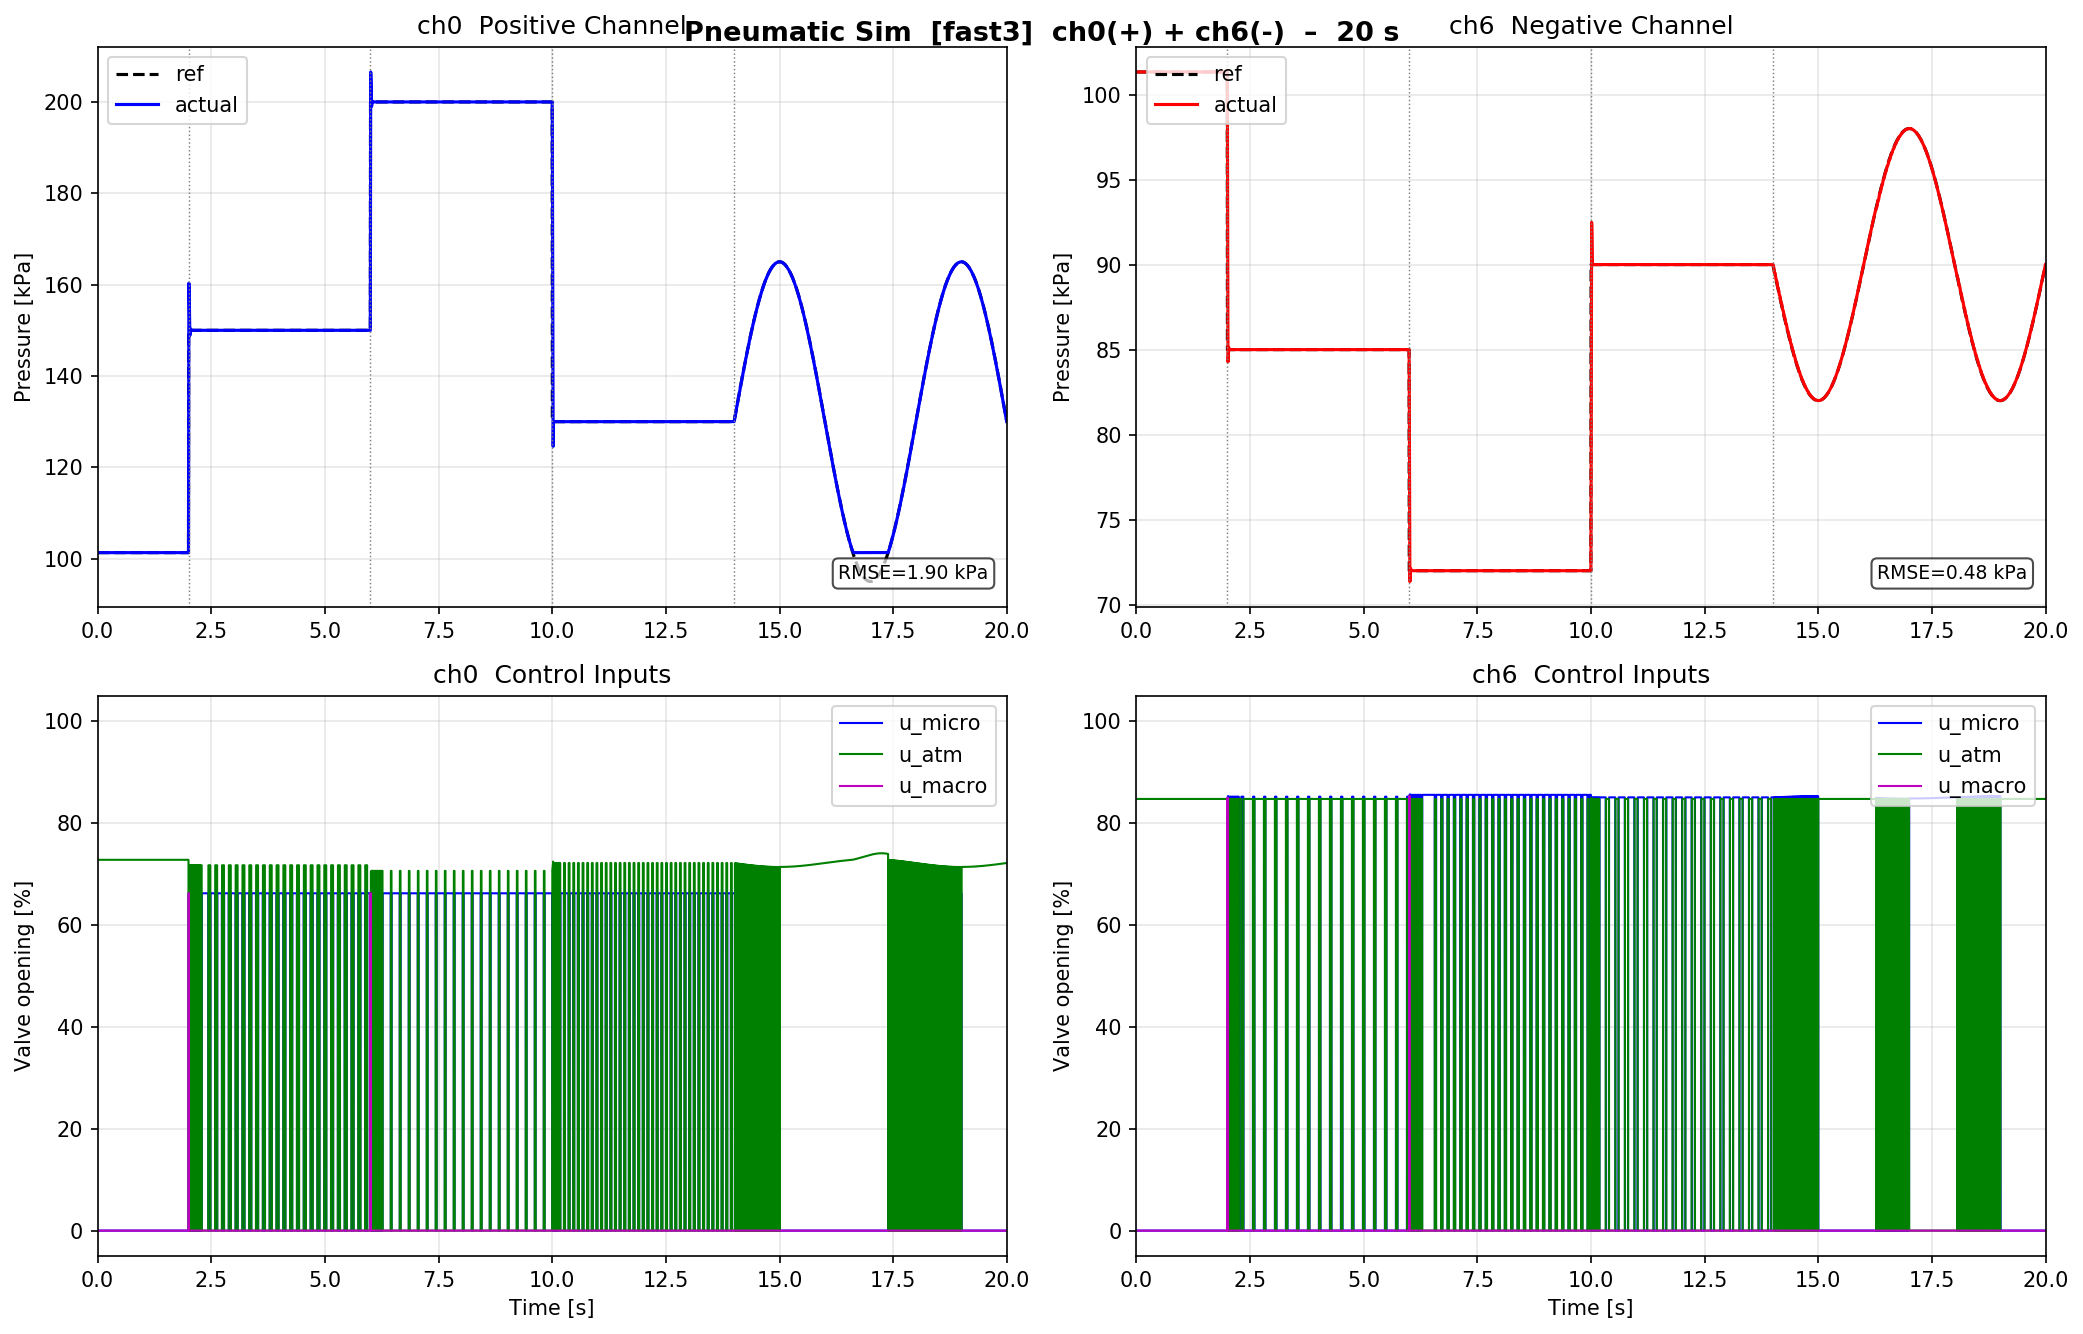

The data file committed next to this chart (first rows):
t_s, ref_pos_kPa, P_pos_kPa, ref_neg_kPa, P_neg_kPa, u_mi_pos, u_ma_pos, u_at_pos, u_mi_neg, u_ma_neg, u_at_neg
0.0000, 101.3, 101.3, 101.3, 101.3, 0.00, 0.00, 72.77, 0.00, 0.00, 84.71
0.0020, 101.3, 101.3, 101.3, 101.3, 0.00, 0.00, 72.77, 0.00, 0.00, 84.71
0.0040, 101.3, 101.3, 101.3, 101.3, 0.00, 0.00, 72.77, 0.00, 0.00, 84.71
0.0060, 101.3, 101.3, 101.3, 101.3, 0.00, 0.00, 72.77, 0.00, 0.00, 84.71
0.0080, 101.3, 101.3, 101.3, 101.3, 0.00, 0.00, 72.77, 0.00, 0.00, 84.71
0.0100, 101.3, 101.3, 101.3, 101.3, 0.00, 0.00, 72.77, 0.00, 0.00, 84.71
0.0120, 101.3, 101.3, 101.3, 101.3, 0.00, 0.00, 72.77, 0.00, 0.00, 84.71
0.0140, 101.3, 101.3, 101.3, 101.3, 0.00, 0.00, 72.77, 0.00, 0.00, 84.71
0.0160, 101.3, 101.3, 101.3, 101.3, 0.00, 0.00, 72.77, 0.00, 0.00, 84.71
0.0180, 101.3, 101.3, 101.3, 101.3, 0.00, 0.00, 72.77, 0.00, 0.00, 84.71
0.0200, 101.3, 101.3, 101.3, 101.3, 0.00, 0.00, 72.77, 0.00, 0.00, 84.71
0.0220, 101.3, 101.3, 101.3, 101.3, 0.00, 0.00, 72.77, 0.00, 0.00, 84.71
0.0240, 101.3, 101.3, 101.3, 101.3, 0.00, 0.00, 72.77, 0.00, 0.00, 84.71
0.0260, 101.3, 101.3, 101.3, 101.3, 0.00, 0.00, 72.77, 0.00, 0.00, 84.71
0.0280, 101.3, 101.3, 101.3, 101.3, 0.00, 0.00, 72.77, 0.00, 0.00, 84.71
0.0300, 101.3, 101.3, 101.3, 101.3, 0.00, 0.00, 72.77, 0.00, 0.00, 84.71
0.0320, 101.3, 101.3, 101.3, 101.3, 0.00, 0.00, 72.77, 0.00, 0.00, 84.71
0.0340, 101.3, 101.3, 101.3, 101.3, 0.00, 0.00, 72.77, 0.00, 0.00, 84.71
0.0360, 101.3, 101.3, 101.3, 101.3, 0.00, 0.00, 72.77, 0.00, 0.00, 84.71
0.0380, 101.3, 101.3, 101.3, 101.3, 0.00, 0.00, 72.77, 0.00, 0.00, 84.71
0.0400, 101.3, 101.3, 101.3, 101.3, 0.00, 0.00, 72.77, 0.00, 0.00, 84.71
0.0420, 101.3, 101.3, 101.3, 101.3, 0.00, 0.00, 72.77, 0.00, 0.00, 84.71
0.0440, 101.3, 101.3, 101.3, 101.3, 0.00, 0.00, 72.77, 0.00, 0.00, 84.71
0.0460, 101.3, 101.3, 101.3, 101.3, 0.00, 0.00, 72.77, 0.00, 0.00, 84.71
0.0480, 101.3, 101.3, 101.3, 101.3, 0.00, 0.00, 72.77, 0.00, 0.00, 84.71
0.0500, 101.3, 101.3, 101.3, 101.3, 0.00, 0.00, 72.77, 0.00, 0.00, 84.71
0.0520, 101.3, 101.3, 101.3, 101.3, 0.00, 0.00, 72.77, 0.00, 0.00, 84.71
0.0540, 101.3, 101.3, 101.3, 101.3, 0.00, 0.00, 72.77, 0.00, 0.00, 84.71
0.0560, 101.3, 101.3, 101.3, 101.3, 0.00, 0.00, 72.77, 0.00, 0.00, 84.71
0.0580, 101.3, 101.3, 101.3, 101.3, 0.00, 0.00, 72.77, 0.00, 0.00, 84.71
0.0600, 101.3, 101.3, 101.3, 101.3, 0.00, 0.00, 72.77, 0.00, 0.00, 84.71
0.0620, 101.3, 101.3, 101.3, 101.3, 0.00, 0.00, 72.77, 0.00, 0.00, 84.71
0.0640, 101.3, 101.3, 101.3, 101.3, 0.00, 0.00, 72.77, 0.00, 0.00, 84.71
0.0660, 101.3, 101.3, 101.3, 101.3, 0.00, 0.00, 72.77, 0.00, 0.00, 84.71
0.0680, 101.3, 101.3, 101.3, 101.3, 0.00, 0.00, 72.77, 0.00, 0.00, 84.71
0.0700, 101.3, 101.3, 101.3, 101.3, 0.00, 0.00, 72.77, 0.00, 0.00, 84.71
0.0720, 101.3, 101.3, 101.3, 101.3, 0.00, 0.00, 72.77, 0.00, 0.00, 84.71
0.0740, 101.3, 101.3, 101.3, 101.3, 0.00, 0.00, 72.77, 0.00, 0.00, 84.71
0.0760, 101.3, 101.3, 101.3, 101.3, 0.00, 0.00, 72.77, 0.00, 0.00, 84.71
0.0780, 101.3, 101.3, 101.3, 101.3, 0.00, 0.00, 72.77, 0.00, 0.00, 84.71
0.0800, 101.3, 101.3, 101.3, 101.3, 0.00, 0.00, 72.77, 0.00, 0.00, 84.71
0.0820, 101.3, 101.3, 101.3, 101.3, 0.00, 0.00, 72.77, 0.00, 0.00, 84.71
0.0840, 101.3, 101.3, 101.3, 101.3, 0.00, 0.00, 72.77, 0.00, 0.00, 84.71
0.0860, 101.3, 101.3, 101.3, 101.3, 0.00, 0.00, 72.77, 0.00, 0.00, 84.71
0.0880, 101.3, 101.3, 101.3, 101.3, 0.00, 0.00, 72.77, 0.00, 0.00, 84.71
0.0900, 101.3, 101.3, 101.3, 101.3, 0.00, 0.00, 72.77, 0.00, 0.00, 84.71
0.0920, 101.3, 101.3, 101.3, 101.3, 0.00, 0.00, 72.77, 0.00, 0.00, 84.71
0.0940, 101.3, 101.3, 101.3, 101.3, 0.00, 0.00, 72.77, 0.00, 0.00, 84.71
0.0960, 101.3, 101.3, 101.3, 101.3, 0.00, 0.00, 72.77, 0.00, 0.00, 84.71
0.0980, 101.3, 101.3, 101.3, 101.3, 0.00, 0.00, 72.77, 0.00, 0.00, 84.71
0.1000, 101.3, 101.3, 101.3, 101.3, 0.00, 0.00, 72.77, 0.00, 0.00, 84.71
0.1020, 101.3, 101.3, 101.3, 101.3, 0.00, 0.00, 72.77, 0.00, 0.00, 84.71
0.1040, 101.3, 101.3, 101.3, 101.3, 0.00, 0.00, 72.77, 0.00, 0.00, 84.71
0.1060, 101.3, 101.3, 101.3, 101.3, 0.00, 0.00, 72.77, 0.00, 0.00, 84.71
0.1080, 101.3, 101.3, 101.3, 101.3, 0.00, 0.00, 72.77, 0.00, 0.00, 84.71
0.1100, 101.3, 101.3, 101.3, 101.3, 0.00, 0.00, 72.77, 0.00, 0.00, 84.71
0.1120, 101.3, 101.3, 101.3, 101.3, 0.00, 0.00, 72.77, 0.00, 0.00, 84.71
0.1140, 101.3, 101.3, 101.3, 101.3, 0.00, 0.00, 72.77, 0.00, 0.00, 84.71
0.1160, 101.3, 101.3, 101.3, 101.3, 0.00, 0.00, 72.77, 0.00, 0.00, 84.71
0.1180, 101.3, 101.3, 101.3, 101.3, 0.00, 0.00, 72.77, 0.00, 0.00, 84.71
... 9,940 more rows
